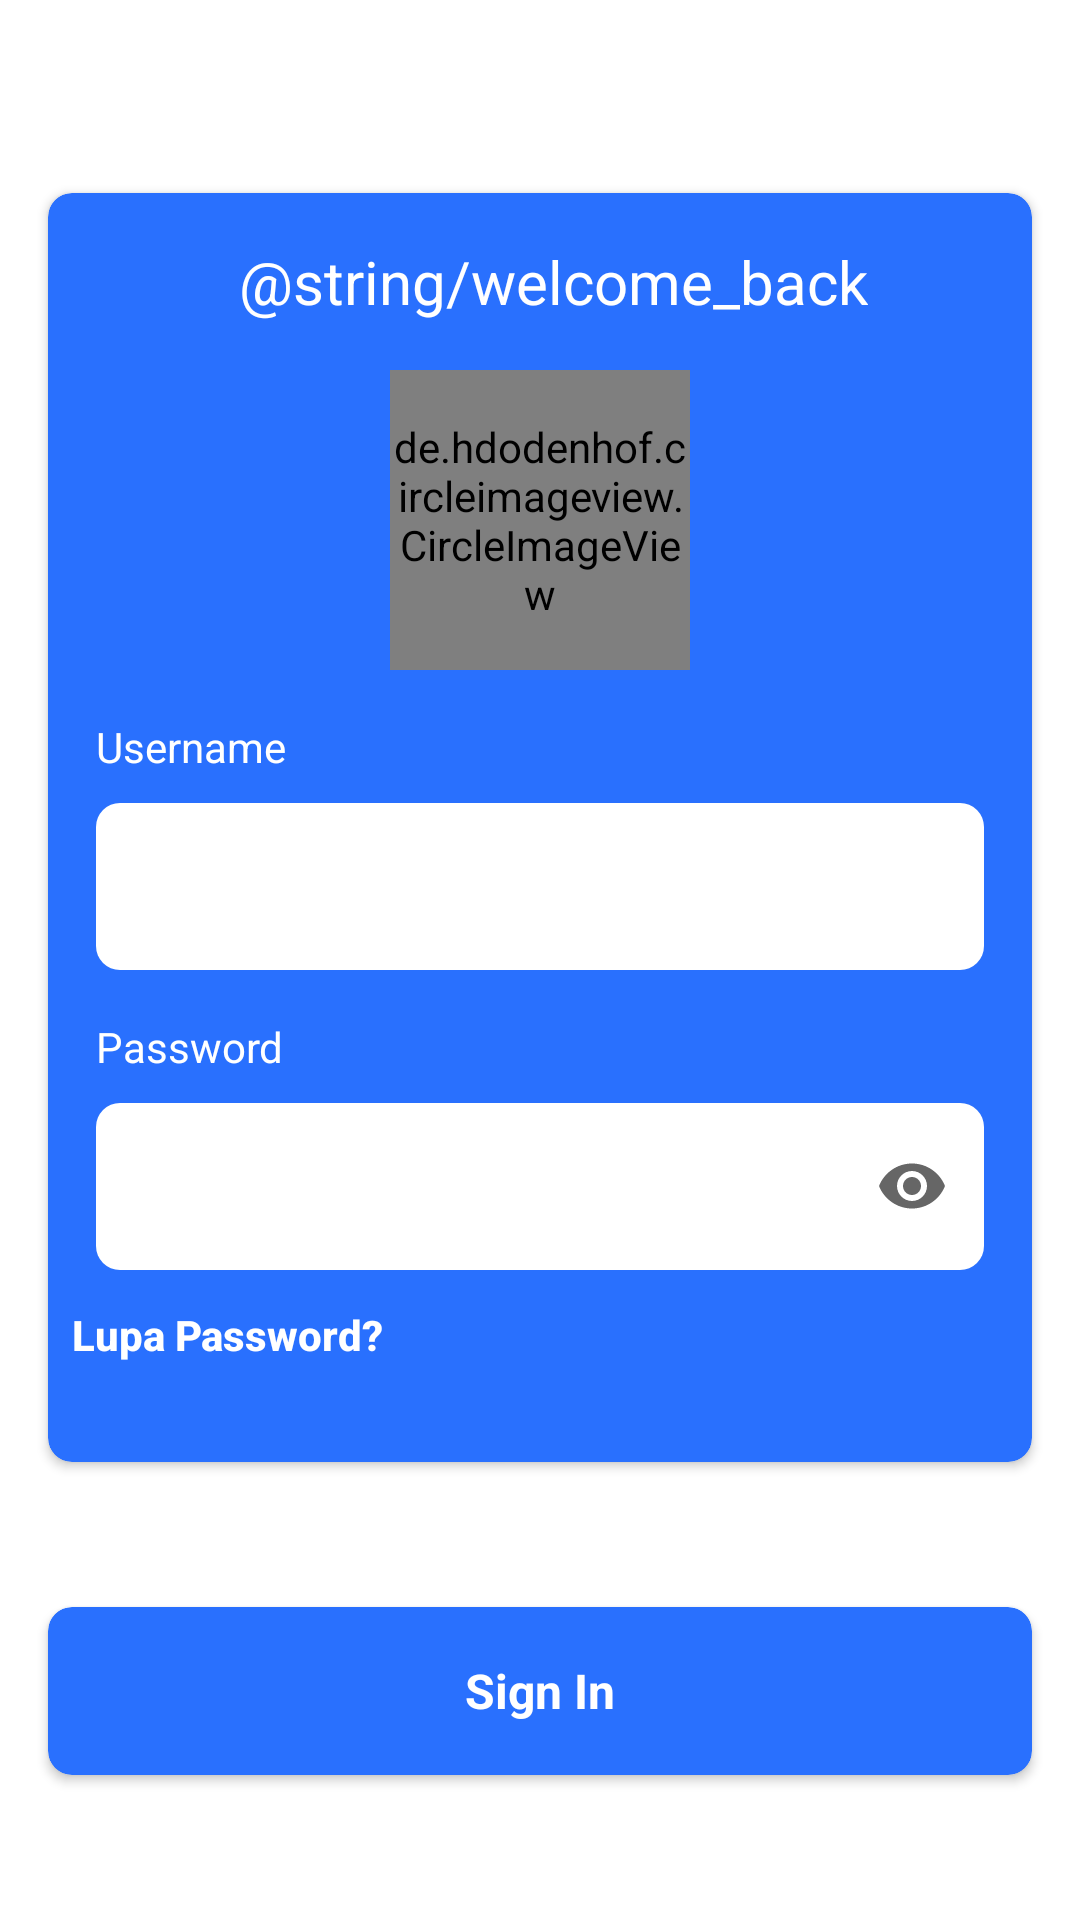

This screen was rendered from an Android layout file. Write that file and the resources it references.
<!-- AndroidManifest.xml: application theme Theme.OkiFirdausSyahPutra_E41211524_GOLD_Mobile -->
<!-- res/layout/activity_constraint_layout.xml -->
<?xml version="1.0" encoding="utf-8"?>
<androidx.constraintlayout.widget.ConstraintLayout xmlns:android="http://schemas.android.com/apk/res/android"
    xmlns:app="http://schemas.android.com/apk/res-auto"
    xmlns:tools="http://schemas.android.com/tools"
    android:layout_width="match_parent"
    android:layout_height="match_parent"
    tools:context=".modules.ConstraintLayoutActivity">

    <androidx.cardview.widget.CardView
        android:id="@+id/cardConstrain"
        android:layout_width="match_parent"
        android:layout_height="wrap_content"
        android:layout_marginHorizontal="16dp"
        android:layout_marginTop="16dp"
        app:cardBackgroundColor="@color/my_primary_500"
        app:cardCornerRadius="8dp"
        app:cardElevation="2dp"
        app:layout_constraintBottom_toTopOf="@+id/btnLogin"
        app:layout_constraintHorizontal_bias="0.498"
        app:layout_constraintLeft_toLeftOf="parent"
        app:layout_constraintRight_toRightOf="parent"
        app:layout_constraintTop_toTopOf="parent">


        <androidx.constraintlayout.widget.ConstraintLayout
            android:layout_width="match_parent"
            android:layout_height="wrap_content">

            <TextView
                android:id="@+id/tvWelcomeBack"
                android:layout_width="wrap_content"
                android:layout_height="wrap_content"
                android:layout_marginLeft="16dp"
                android:layout_marginTop="16dp"
                android:foregroundGravity="center_horizontal"
                android:text="@string/welcome_back"
                android:textColor="@color/white"
                android:textSize="20sp"
                app:layout_constraintHorizontal_bias="0.465"
                app:layout_constraintLeft_toLeftOf="parent"
                app:layout_constraintRight_toRightOf="parent"
                app:layout_constraintTop_toTopOf="parent" />

            <LinearLayout
                android:id="@+id/llProfileImage"
                android:layout_width="wrap_content"
                android:layout_height="wrap_content"
                android:layout_marginVertical="16dp"
                app:layout_constraintLeft_toLeftOf="parent"
                app:layout_constraintRight_toRightOf="parent"
                app:layout_constraintTop_toBottomOf="@id/tvWelcomeBack">

                <de.hdodenhof.circleimageview.CircleImageView xmlns:app="http://schemas.android.com/apk/res-auto"
                    android:id="@+id/profile_image"
                    android:layout_width="100dp"
                    android:layout_height="100dp"
                    android:layout_gravity="center"
                    android:src="@drawable/foto"
                    app:civ_border_color="@color/white"
                    app:civ_border_width="2dp" />
            </LinearLayout>

            <TextView
                android:id="@+id/tvUsername"
                android:layout_width="match_parent"
                android:layout_height="wrap_content"
                android:layout_marginLeft="16dp"
                android:layout_marginTop="16dp"
                android:layout_marginRight="16dp"
                android:gravity="start"
                android:text="Username"
                android:textColor="@color/white"
                android:textSize="14sp"
                app:layout_constraintLeft_toLeftOf="parent"
                app:layout_constraintRight_toRightOf="parent"
                app:layout_constraintTop_toBottomOf="@id/llProfileImage" />

            <com.google.android.material.textfield.TextInputLayout
                android:id="@+id/tilUsername"
                style="@style/Widget.MaterialComponents.TextInputLayout.OutlinedBox"
                android:layout_width="match_parent"
                android:layout_height="wrap_content"
                android:layout_marginHorizontal="16dp"
                android:layout_marginTop="4dp"
                android:layout_marginBottom="16dp"
                app:boxBackgroundColor="@color/white"
                app:boxCornerRadiusBottomEnd="8dp"
                app:boxCornerRadiusBottomStart="8dp"
                app:boxCornerRadiusTopEnd="8dp"
                app:boxCornerRadiusTopStart="8dp"
                app:boxStrokeWidth="0dp"
                app:layout_constraintLeft_toLeftOf="parent"
                app:layout_constraintRight_toRightOf="parent"
                app:layout_constraintTop_toBottomOf="@id/tvUsername">

                <com.google.android.material.textfield.TextInputEditText
                    android:layout_width="match_parent"
                    android:layout_height="wrap_content"/>

            </com.google.android.material.textfield.TextInputLayout>

            <TextView
                android:id="@+id/tvPassword"
                android:layout_width="match_parent"
                android:layout_height="wrap_content"
                android:layout_marginLeft="16dp"
                android:layout_marginTop="16dp"
                android:layout_marginRight="16dp"
                android:gravity="start"
                android:text="Password"
                android:textColor="@color/white"
                android:textSize="14sp"
                app:layout_constraintBottom_toTopOf="@id/tilPassword"
                app:layout_constraintLeft_toLeftOf="parent"
                app:layout_constraintRight_toRightOf="parent"
                app:layout_constraintTop_toBottomOf="@id/tilUsername" />

            <com.google.android.material.textfield.TextInputLayout
                android:id="@+id/tilPassword"
                style="@style/Widget.MaterialComponents.TextInputLayout.OutlinedBox"
                android:layout_width="match_parent"
                android:layout_height="wrap_content"
                android:layout_marginHorizontal="16dp"
                android:layout_marginTop="4dp"
                android:layout_marginBottom="8dp"
                app:endIconMode="password_toggle"
                app:boxBackgroundColor="@color/white"
                app:boxCornerRadiusBottomEnd="8dp"
                app:boxCornerRadiusBottomStart="8dp"
                app:boxCornerRadiusTopEnd="8dp"
                app:boxCornerRadiusTopStart="8dp"
                app:boxStrokeWidth="0dp"
                app:layout_constraintBottom_toBottomOf="@+id/btnForgetPassword"
                app:layout_constraintLeft_toLeftOf="parent"
                app:layout_constraintRight_toRightOf="parent"
                app:layout_constraintTop_toBottomOf="@id/tvPassword">

                <com.google.android.material.textfield.TextInputEditText
                    android:inputType="textPassword"
                    android:layout_width="match_parent"
                    android:layout_height="wrap_content"/>

            </com.google.android.material.textfield.TextInputLayout>

            <Button
                android:id="@+id/btnForgetPassword"
                android:theme="@style/Widget.MaterialComponents.Button.TextButton"
                android:outlineProvider="none"
                android:layout_width="wrap_content"
                android:layout_height="wrap_content"
                android:gravity="start"
                android:text="Lupa Password?"
                android:elevation="0dp"
                android:background="@color/purple_500"
                android:textAllCaps="false"
                android:textColor="@color/white"
                android:textSize="14sp"
                android:textStyle="bold"
                app:layout_constraintBottom_toBottomOf="parent"
                app:layout_constraintLeft_toLeftOf="parent"
                app:layout_constraintTop_toBottomOf="@id/tilPassword" />
        </androidx.constraintlayout.widget.ConstraintLayout>


    </androidx.cardview.widget.CardView>


    <androidx.cardview.widget.CardView
        android:id="@+id/btnLogin"
        android:layout_width="match_parent"
        android:layout_height="56dp"
        android:layout_marginHorizontal="16dp"
        app:cardBackgroundColor="@color/my_primary_500"
        app:cardCornerRadius="8dp"
        app:cardElevation="2dp"
        app:layout_constraintBottom_toBottomOf="parent"
        app:layout_constraintLeft_toLeftOf="parent"
        app:layout_constraintRight_toRightOf="parent"
        app:layout_constraintTop_toBottomOf="@id/cardConstrain">

        <TextView
            android:layout_width="wrap_content"
            android:layout_height="wrap_content"
            android:layout_gravity="center"
            android:gravity="center"
            android:text="Sign In"
            android:textAllCaps="false"
            android:textColor="@color/white"
            android:textSize="16sp"
            android:textStyle="bold" />

    </androidx.cardview.widget.CardView>

</androidx.constraintlayout.widget.ConstraintLayout>
<!-- resources referenced by this layout -->
<resources>
  <color name="my_primary_500">#FF2970FE</color>
  <color name="purple_500">#FF6200EE</color>
  <color name="white">#FFFFFFFF</color>
  <!-- drawable foto: png bitmap (drawable, 94900 bytes) -->
  <style name="Theme.OkiFirdausSyahPutra_E41211524_GOLD_Mobile" parent="Theme.MaterialComponents.DayNight.DarkActionBar">
          
          <item name="colorPrimary">@color/purple_500</item>
          <item name="colorPrimaryVariant">@color/purple_700</item>
          <item name="colorOnPrimary">@color/white</item>
          
          <item name="colorSecondary">@color/teal_200</item>
          <item name="colorSecondaryVariant">@color/teal_700</item>
          <item name="colorOnSecondary">@color/black</item>
          
          <item name="android:statusBarColor">?attr/colorPrimaryVariant</item>
          
      </style>
  <color name="purple_700">#FF3700B3</color>
  <color name="teal_200">#FF03DAC5</color>
  <color name="teal_700">#FF018786</color>
  <color name="black">#FF000000</color>
</resources>
